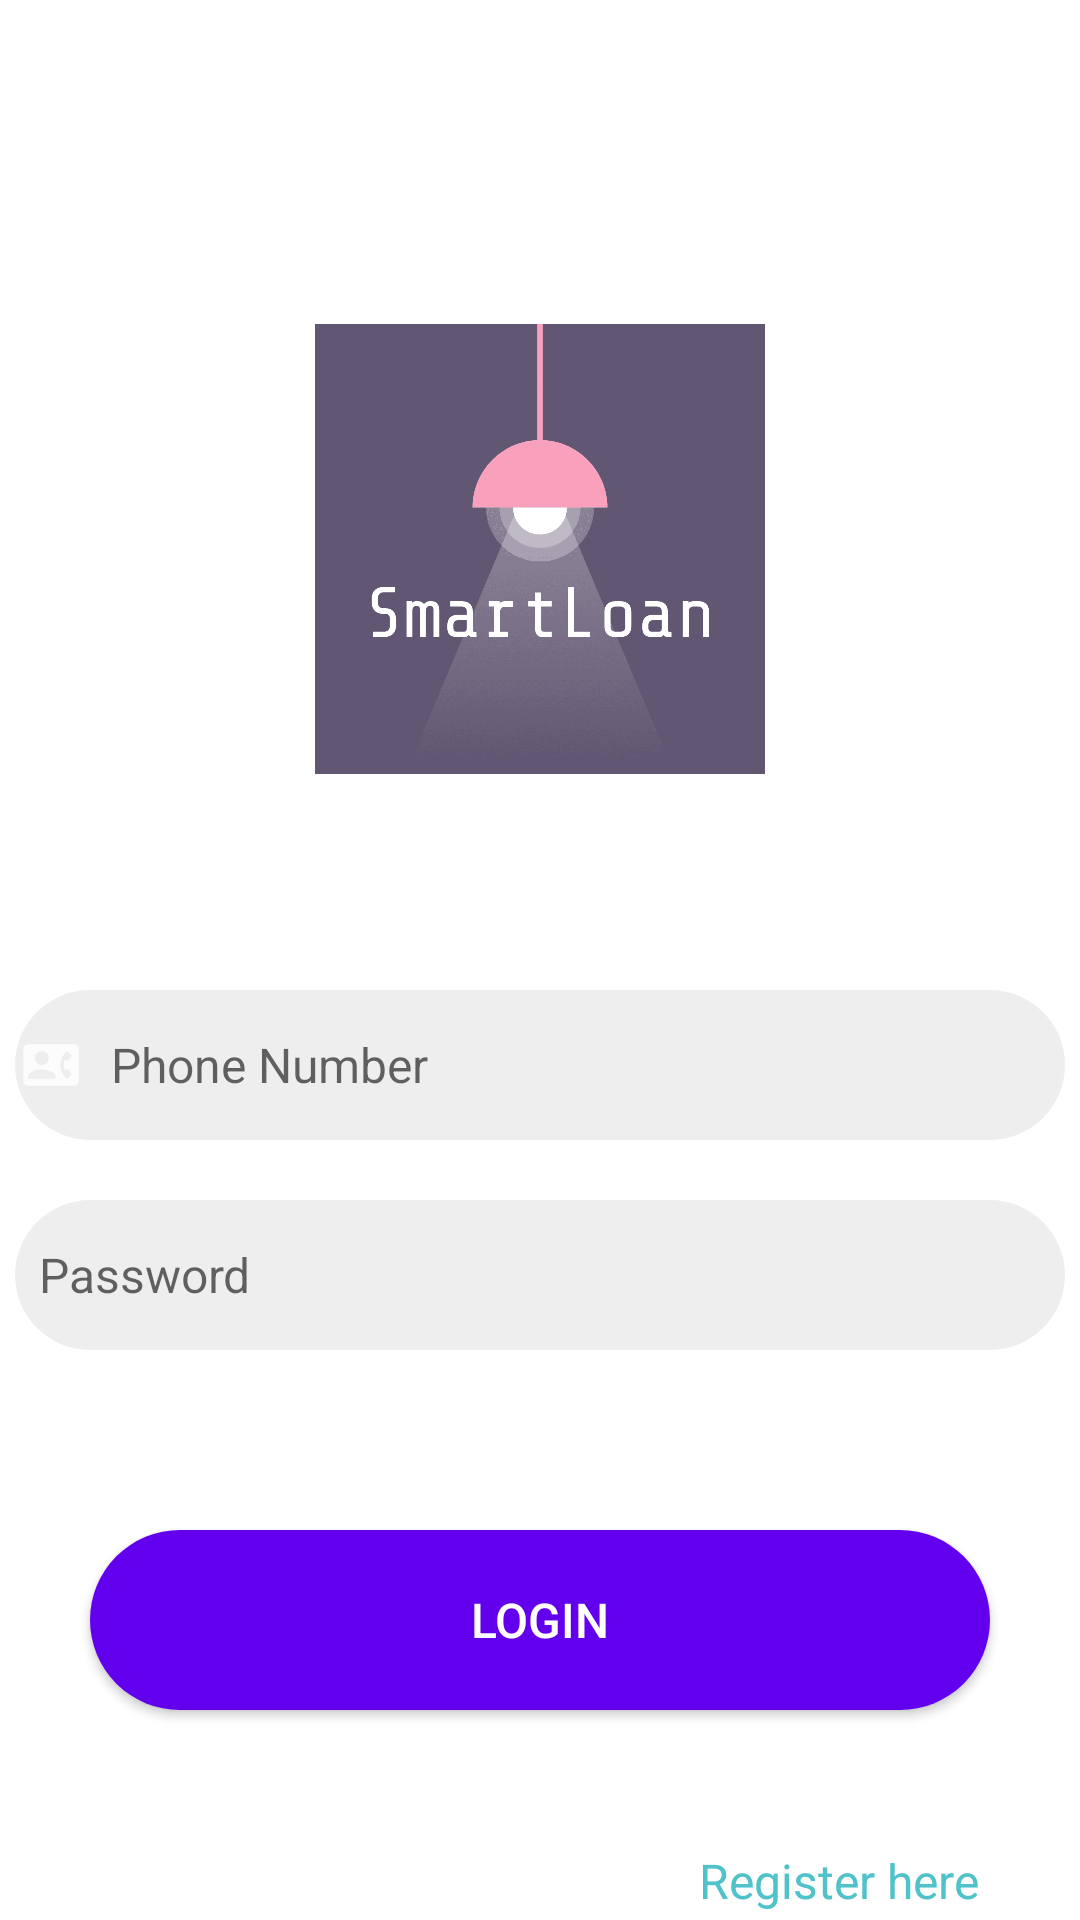

Produce the Android XML layout that renders to this screen, including the resource entries it uses.
<!-- AndroidManifest.xml: application theme Theme.SmartLoan -->
<!-- res/layout/activity_sign_in.xml -->
<?xml version="1.0" encoding="utf-8"?>
<layout
    xmlns:android="http://schemas.android.com/apk/res/android"
    xmlns:app="http://schemas.android.com/apk/res-auto"
    xmlns:tools="http://schemas.android.com/tools">
<RelativeLayout
    android:id="@+id/relativeLayout"
    android:layout_width="match_parent"
    android:layout_height="match_parent"
    android:background="@drawable/gradient"
    tools:context=".registration.SignIn">

    <ImageView
        android:id="@+id/imageView"
        android:layout_width="match_parent"
        android:layout_height="150dp"
        android:layout_marginTop="108dp"
        app:srcCompat="@drawable/logo"
        android:layout_alignParentTop="true"
        android:layout_centerHorizontal="true"/>

    <EditText
        android:id="@+id/phone_number"
        android:layout_width="350dp"
        android:layout_height="50dp"
        android:layout_below="@id/imageView"
        android:layout_centerHorizontal="true"
        android:layout_marginTop="72dp"
        android:background="@drawable/rounded_edit_text"
        android:ems="10"
        android:fadingEdge="horizontal|vertical"
        android:hint="  Phone Number"
        android:inputType="phone"
        android:textSize="16dp"
        android:drawableLeft="@drawable/ic_action_phone"/>

    <EditText
        android:id="@+id/password"
        android:layout_width="350dp"
        android:layout_height="50dp"
        android:layout_below="@id/phone_number"
        android:layout_marginTop="20dp"
        android:background="@drawable/rounded_edit_text"
        android:ems="10"
        android:hint="  Password"
        android:drawableLeft="@drawable/ic_action_pass"
        android:inputType="textPassword"
        android:textSize="16dp"
        android:layout_alignLeft="@id/phone_number"
        android:layout_alignStart="@id/phone_number"/>


    <Button
        android:id="@+id/log_in_button"
        android:layout_width="300dp"
        android:layout_height="60dp"
        android:layout_centerHorizontal="true"
        android:layout_below="@id/password"
        android:layout_marginTop="60dp"
        android:text="Login"
        android:background="@drawable/rounded_button"
        android:textColor="#fff"
        android:textSize="16dp"/>
    <TextView
        android:layout_width="150dp"
        android:layout_height="30dp"
        android:layout_alignStart="@+id/password"
        android:layout_alignLeft="@+id/password"
        android:layout_alignTop="@+id/register_here"
        android:layout_marginStart="-44dp"
        android:layout_marginLeft="-44dp"
        android:layout_marginTop="0dp"
        android:layout_marginEnd="2dp"
        android:layout_marginRight="2dp"
        android:layout_toStartOf="@+id/register_here"
        android:layout_toLeftOf="@+id/register_here"
        android:gravity="end"
        android:text="You don't have an account?"
        android:textAlignment="textEnd"
        android:textColor="#fff"
        android:textSize="16dp" />

    <TextView
        android:id="@+id/register_here"
        android:layout_width="120dp"
        android:layout_height="30dp"
        android:layout_below="@id/log_in_button"
        android:layout_alignEnd="@+id/password"
        android:layout_alignRight="@+id/password"
        android:layout_marginTop="46dp"
        android:layout_marginEnd="2dp"
        android:layout_marginRight="2dp"
        android:gravity="start"
        android:text="Register here"
        android:textAlignment="textStart"
        android:textColor="@color/buttontext"
        android:textSize="16dp" />
</RelativeLayout>
</layout>
<!-- resources referenced by this layout -->
<resources>
  <color name="buttontext">#50C2C9</color>
  
      //indicator color
  <!-- drawable ic_action_phone (drawable-anydpi) -->
  <vector xmlns:android="http://schemas.android.com/apk/res/android"
      android:width="24dp"
      android:height="24dp"
      android:viewportWidth="24"
      android:viewportHeight="24"
      android:tint="#FFFFFF"
      android:alpha="0.8">
    <group android:scaleX="0.7692308"
        android:scaleY="0.7692308"
        android:translateX="2.7692308"
        android:translateY="2.7692308">
      <path
          android:fillColor="@android:color/white"
          android:pathData="M22,3L2,3C0.9,3 0,3.9 0,5v14c0,1.1 0.9,2 2,2h20c1.1,0 1.99,-0.9 1.99,-2L24,5c0,-1.1 -0.9,-2 -2,-2zM8,6c1.66,0 3,1.34 3,3s-1.34,3 -3,3 -3,-1.34 -3,-3 1.34,-3 3,-3zM14,18L2,18v-1c0,-2 4,-3.1 6,-3.1s6,1.1 6,3.1v1zM17.85,14h1.64L21,16l-1.99,1.99c-1.31,-0.98 -2.28,-2.38 -2.73,-3.99 -0.18,-0.64 -0.28,-1.31 -0.28,-2s0.1,-1.36 0.28,-2c0.45,-1.62 1.42,-3.01 2.73,-3.99L21,8l-1.51,2h-1.64c-0.22,0.63 -0.35,1.3 -0.35,2s0.13,1.37 0.35,2z"/>
    </group>
  </vector>
  <!-- drawable logo: png bitmap (drawable, 27262 bytes) -->
  <!-- drawable rounded_button (drawable) -->
  <?xml version="1.0" encoding="utf-8"?>
  <shape xmlns:android="http://schemas.android.com/apk/res/android"
      android:shape="rectangle"
      android:padding="10dp">
  
      <solid android:color="@color/purple_500"/>
      <corners
          android:bottomRightRadius="250dp"
          android:bottomLeftRadius="250dp"
          android:topLeftRadius="250dp"
          android:topRightRadius="250dp"/>
  </shape>
  <!-- drawable rounded_edit_text (drawable) -->
  <?xml version="1.0" encoding="utf-8"?>
  <shape xmlns:android="http://schemas.android.com/apk/res/android"
      android:shape="rectangle"
      android:padding="10dp">
  
      <solid android:color="#11000000"/>
      <corners
          android:bottomRightRadius="150dp"
          android:bottomLeftRadius="150dp"
          android:topLeftRadius="150dp"
          android:topRightRadius="150dp"/>
  </shape>
  <style name="Theme.SmartLoan" parent="Theme.MaterialComponents.DayNight.DarkActionBar">
          
          <item name="colorPrimary">@color/purple_500</item>
          <item name="colorPrimaryVariant">@color/purple_700</item>
          <item name="colorOnPrimary">@color/white</item>
          
          <item name="colorSecondary">@color/teal_200</item>
          <item name="colorSecondaryVariant">@color/teal_700</item>
          <item name="colorOnSecondary">@color/black</item>
          
          <item name="android:statusBarColor" tools:targetApi="l">?attr/colorPrimaryVariant</item>
          
      </style>
  <color name="purple_500">#FF6200EE</color>
  <color name="purple_700">#FF3700B3</color>
  <color name="white">#FFFFFFFF</color>
  <color name="teal_200">#FF03DAC5</color>
  <color name="teal_700">#FF018786</color>
  <color name="black">#FF000000</color>
</resources>
